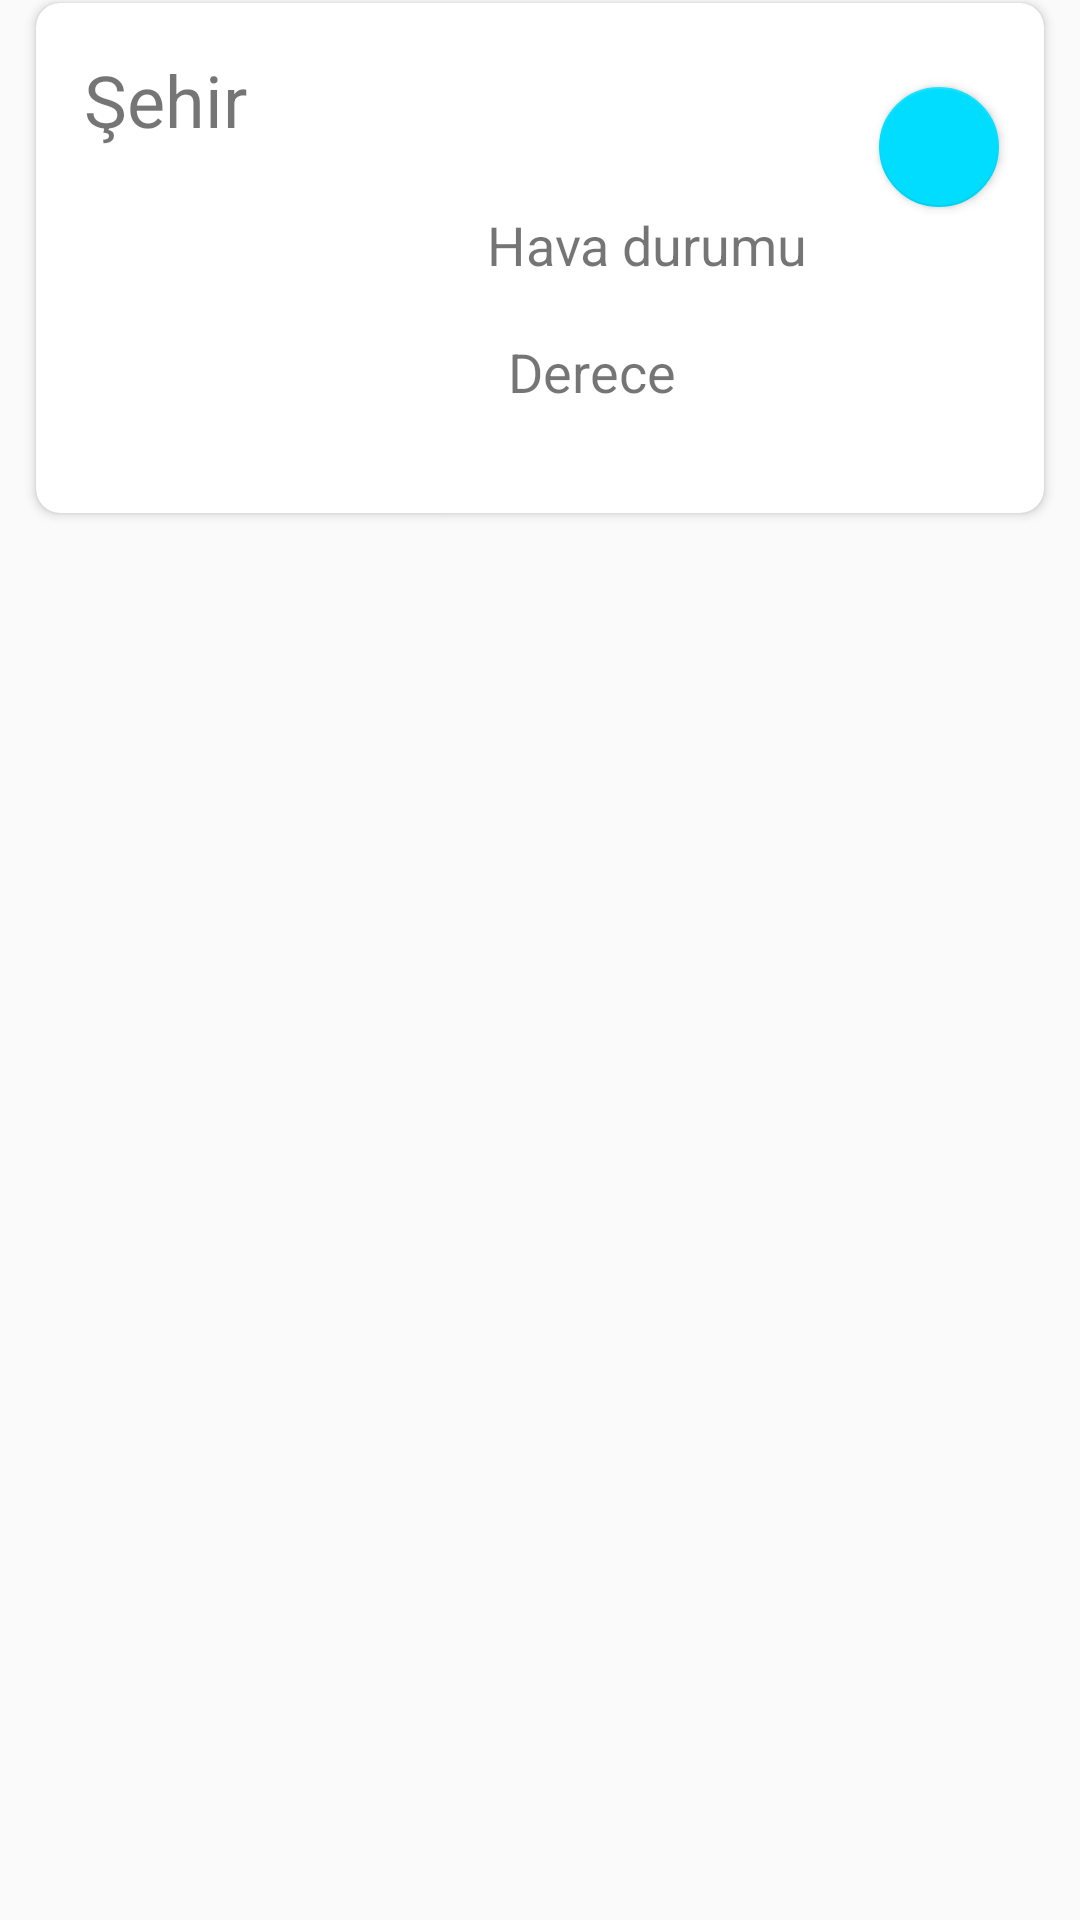

Reconstruct the res/layout file that produces this screen, plus the resources it refers to.
<!-- AndroidManifest.xml: application theme AppTheme -->
<!-- res/layout/recycler_row.xml -->
<?xml version="1.0" encoding="utf-8"?>
<LinearLayout
    xmlns:android="http://schemas.android.com/apk/res/android"
    xmlns:app="http://schemas.android.com/apk/res-auto"
    xmlns:tools="http://schemas.android.com/tools"
    android:orientation="vertical"
    android:layout_width="match_parent"
    android:layout_height="wrap_content"
    app:layout_behavior="com.google.android.material.appbar.AppBarLayout$ScrollingViewBehavior"
    tools:context=".MainActivity">



    <androidx.cardview.widget.CardView
        android:id="@+id/recycler_row_cardview"
        android:layout_width="match_parent"
        android:layout_height="170dp"
        android:layout_marginVertical="1dp"
        android:layout_marginHorizontal="12dp"
        android:elevation="4dp"
        app:cardCornerRadius="8dp"
        app:layout_constraintEnd_toEndOf="parent"
        app:layout_constraintStart_toStartOf="parent"
        app:layout_constraintTop_toTopOf="parent">

        <androidx.constraintlayout.widget.ConstraintLayout

            android:layout_width="match_parent"
            android:layout_height="match_parent">

            <ImageView
                android:id="@+id/recycler_row_imageview"
                android:layout_width="93dp"
                android:layout_height="83dp"
                android:layout_marginTop="12dp"
                android:elevation="5dp"
                app:layout_constraintLeft_toLeftOf="@+id/recycler_row_sehiradı"
                app:layout_constraintTop_toBottomOf="@+id/recycler_row_sehiradı" />

            <TextView
                android:id="@+id/recycler_row_sehiradı"
                android:layout_width="wrap_content"
                android:layout_height="wrap_content"
                android:layout_marginLeft="16dp"
                android:layout_marginTop="16dp"
                android:text="Şehir"
                android:textSize="24sp"
                android:elevation="5dp"
                app:layout_constraintLeft_toLeftOf="parent"
                app:layout_constraintTop_toTopOf="parent" />

            <TextView
                android:id="@+id/recycler_row_durumadı"
                android:layout_width="wrap_content"
                android:layout_height="wrap_content"
                android:layout_marginLeft="20dp"
                android:layout_marginTop="8dp"
                android:text="Hava durumu"
                android:textSize="18sp"
                android:elevation="5dp"
                app:layout_constraintEnd_toEndOf="parent"
                app:layout_constraintHorizontal_bias="0.213"
                app:layout_constraintStart_toEndOf="@+id/recycler_row_imageview"
                app:layout_constraintTop_toTopOf="@+id/recycler_row_imageview" />

            <TextView
                android:id="@+id/recycler_row_sıcaklıkadı"
                android:layout_width="wrap_content"
                android:layout_height="wrap_content"
                android:layout_marginTop="18dp"
                android:text="Derece"
                android:textSize="18sp"
                android:elevation="5dp"
                app:layout_constraintEnd_toEndOf="parent"
                app:layout_constraintHorizontal_bias="0.282"
                app:layout_constraintStart_toEndOf="@+id/recycler_row_imageview"
                app:layout_constraintTop_toBottomOf="@+id/recycler_row_durumadı" />

            <com.google.android.material.floatingactionbutton.FloatingActionButton
                android:id="@+id/silme_butonu"
                android:layout_width="wrap_content"
                android:layout_height="wrap_content"
                android:layout_marginEnd="15dp"
                android:elevation="4dp"
                android:onClick="silmebutonu"
                android:src="@drawable/cross"
                app:backgroundTint="@android:color/holo_blue_bright"
                app:elevation="2dp"
                app:fabSize="mini"
                app:layout_constraintBottom_toBottomOf="parent"
                app:layout_constraintEnd_toEndOf="parent"
                app:layout_constraintTop_toTopOf="parent"
                app:layout_constraintVertical_bias="0.215" />
        </androidx.constraintlayout.widget.ConstraintLayout>

    </androidx.cardview.widget.CardView>

</LinearLayout>
<!-- resources referenced by this layout -->
<resources>
  <style name="AppTheme" parent="Theme.AppCompat.Light.NoActionBar">
      
      <item name="colorPrimary">#29BFF9</item>
      <item name="colorPrimaryDark">@color/colorPrimaryDark</item>
      <item name="colorAccent">@android:color/holo_blue_dark</item>
  
  </style>
  <!-- not gathered from this repository: default colours our renderer supplied (Android Studio template values) -->
  <color name="colorPrimaryDark">#FF3700B3</color>
</resources>
